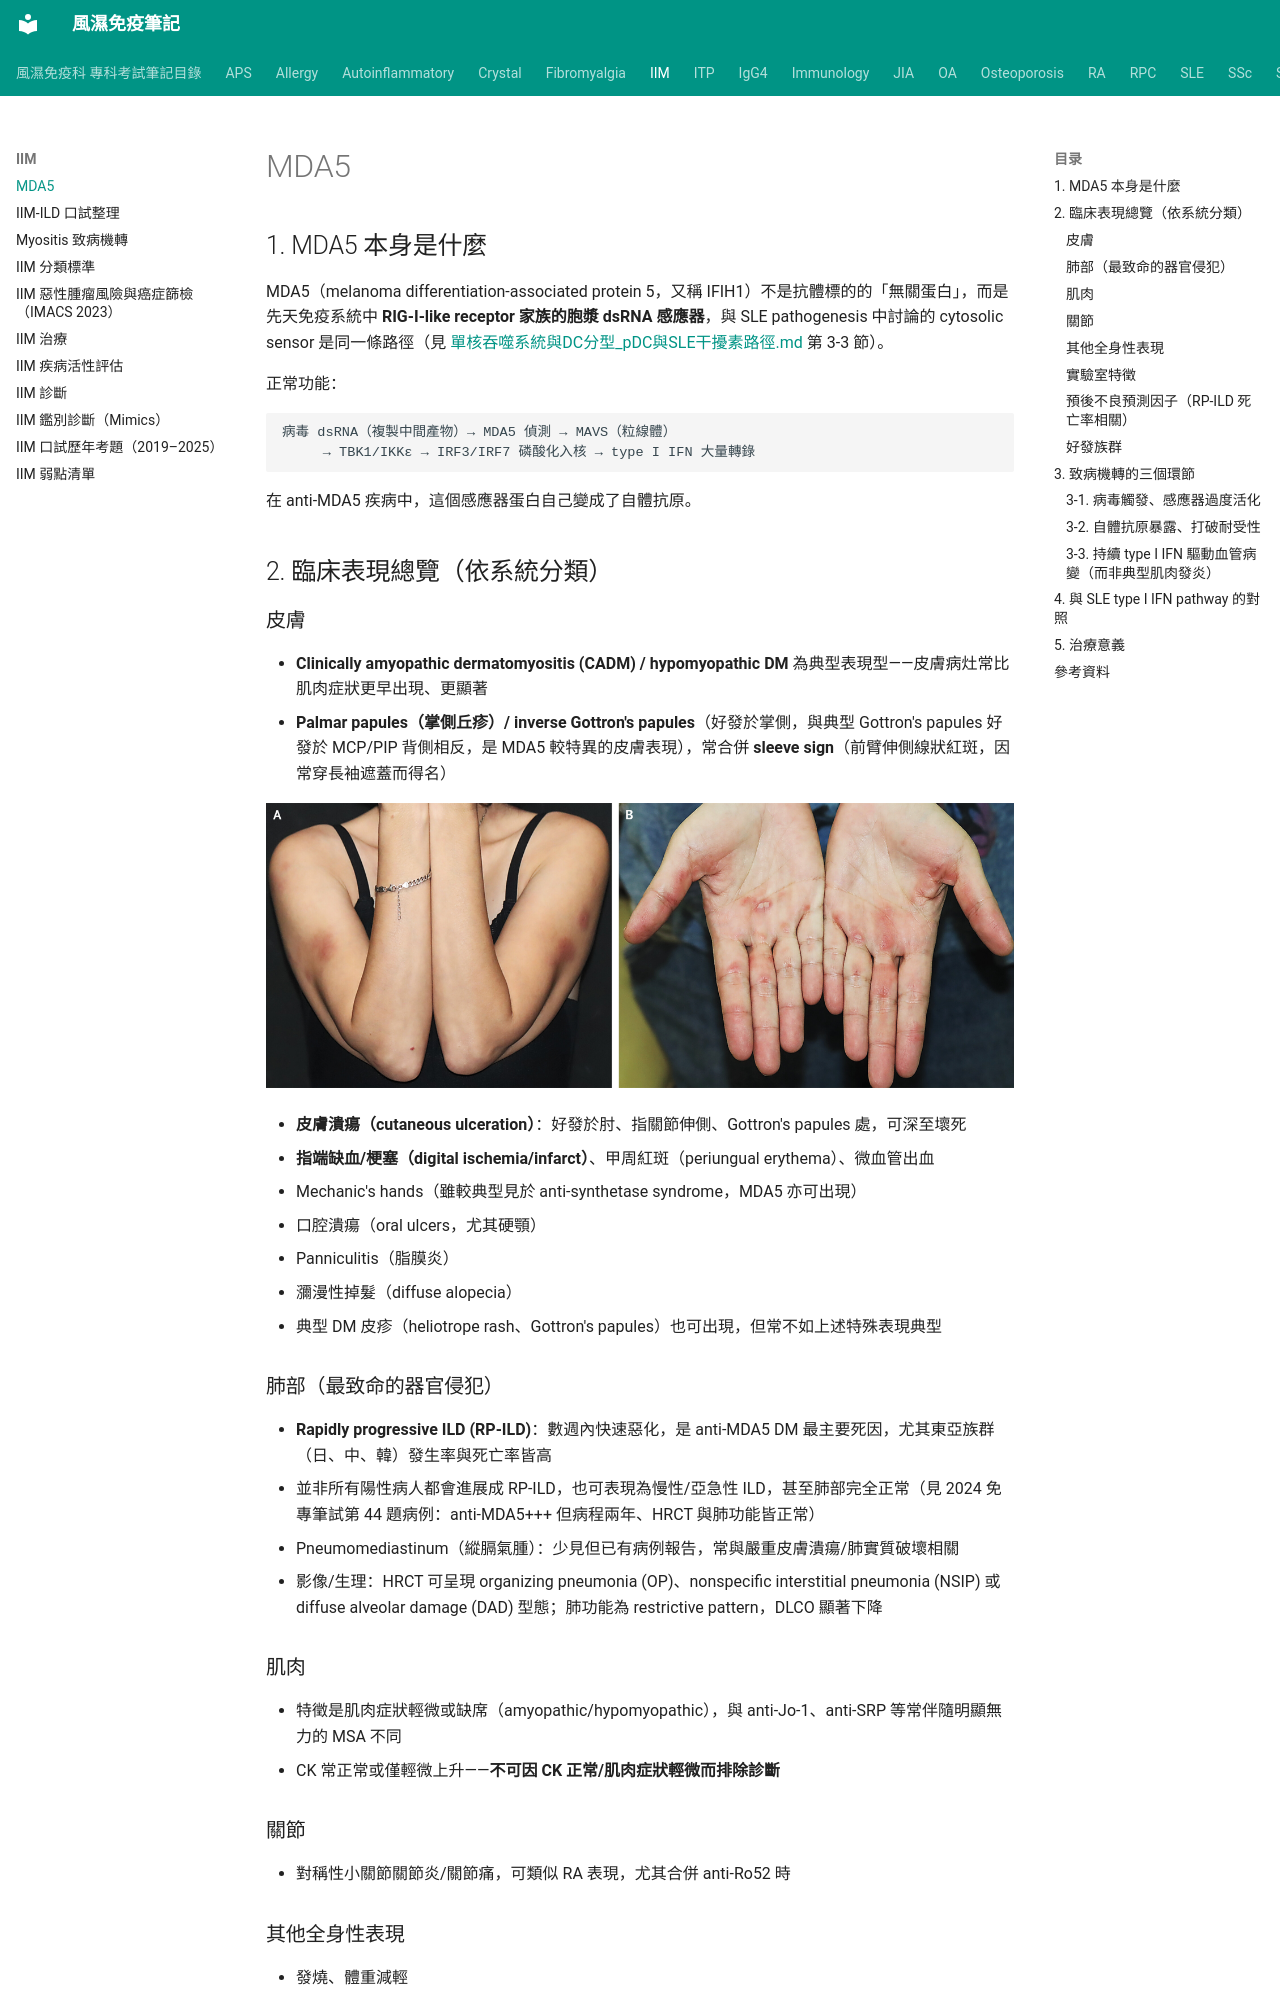

repository: tsaiming1014/rheum-note · page: IIM/Anti-MDA5_致病機轉與臨床表現/index.html · generator: mkdocs

# MDA5

## 1. MDA5 本身是什麼

MDA5（melanoma differentiation-associated protein 5，又稱 IFIH1）不是抗體標的的「無關蛋白」，而是先天免疫系統中 **RIG-I-like receptor 家族的胞漿 dsRNA 感應器**，與 SLE pathogenesis 中討論的 cytosolic sensor 是同一條路徑（見 [單核吞噬系統與DC分型_pDC與SLE干擾素路徑.md](../Immunology/單核吞噬系統與DC分型_pDC與SLE干擾素路徑.md) 第 3-3 節）。

正常功能：

```
病毒 dsRNA（複製中間產物）→ MDA5 偵測 → MAVS（粒線體）
     → TBK1/IKKε → IRF3/IRF7 磷酸化入核 → type I IFN 大量轉錄
```

在 anti-MDA5 疾病中，這個感應器蛋白自己變成了自體抗原。

## 2. 臨床表現總覽（依系統分類）

### 皮膚

- **Clinically amyopathic dermatomyositis (CADM) / hypomyopathic DM** 為典型表現型——皮膚病灶常比肌肉症狀更早出現、更顯著
- **Palmar papules（掌側丘疹）/ inverse Gottron's papules**（好發於掌側，與典型 Gottron's papules 好發於 MCP/PIP 背側相反，是 MDA5 較特異的皮膚表現），常合併 **sleeve sign**（前臂伸側線狀紅斑，因常穿長袖遮蓋而得名）

  ![MDA5 Sleeve Sign and Inverse Gottron's Papules](../images/MDA5%20Sleeve%20Sign%20and%20Inverse%20Gottron’s%20Papules.jpg)

- **皮膚潰瘍（cutaneous ulceration）**：好發於肘、指關節伸側、Gottron's papules 處，可深至壞死
- **指端缺血/梗塞（digital ischemia/infarct）**、甲周紅斑（periungual erythema）、微血管出血
- Mechanic's hands（雖較典型見於 anti-synthetase syndrome，MDA5 亦可出現）
- 口腔潰瘍（oral ulcers，尤其硬顎）
- Panniculitis（脂膜炎）
- 瀰漫性掉髮（diffuse alopecia）
- 典型 DM 皮疹（heliotrope rash、Gottron's papules）也可出現，但常不如上述特殊表現典型

### 肺部（最致命的器官侵犯）

- **Rapidly progressive ILD (RP-ILD)**：數週內快速惡化，是 anti-MDA5 DM 最主要死因，尤其東亞族群（日、中、韓）發生率與死亡率皆高
- 並非所有陽性病人都會進展成 RP-ILD，也可表現為慢性/亞急性 ILD，甚至肺部完全正常（見 2024 免專筆試第 44 題病例：anti-MDA5+++ 但病程兩年、HRCT 與肺功能皆正常）
- Pneumomediastinum（縱膈氣腫）：少見但已有病例報告，常與嚴重皮膚潰瘍/肺實質破壞相關
- 影像/生理：HRCT 可呈現 organizing pneumonia (OP)、nonspecific interstitial pneumonia (NSIP) 或 diffuse alveolar damage (DAD) 型態；肺功能為 restrictive pattern，DLCO 顯著下降

### 肌肉

- 特徵是肌肉症狀輕微或缺席（amyopathic/hypomyopathic），與 anti-Jo-1、anti-SRP 等常伴隨明顯無力的 MSA 不同
- CK 常正常或僅輕微上升——**不可因 CK 正常/肌肉症狀輕微而排除診斷**

### 關節

- 對稱性小關節關節炎/關節痛，可類似 RA 表現，尤其合併 anti-Ro52 時

### 其他全身性表現

- 發燒、體重減輕
